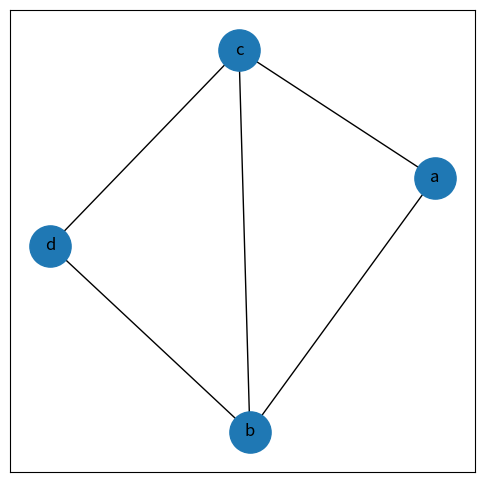
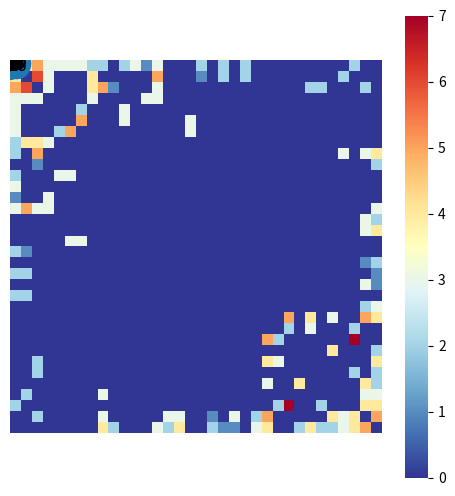
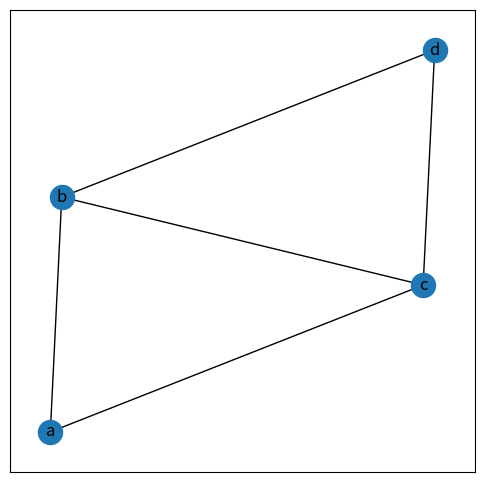
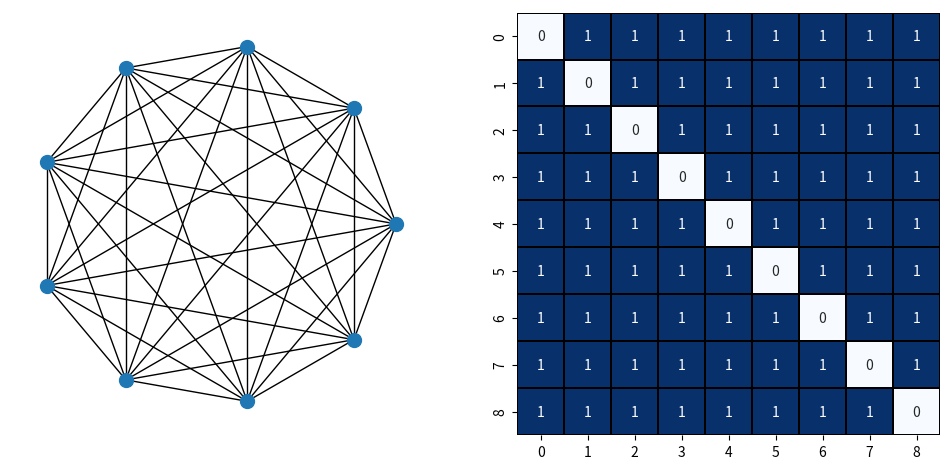
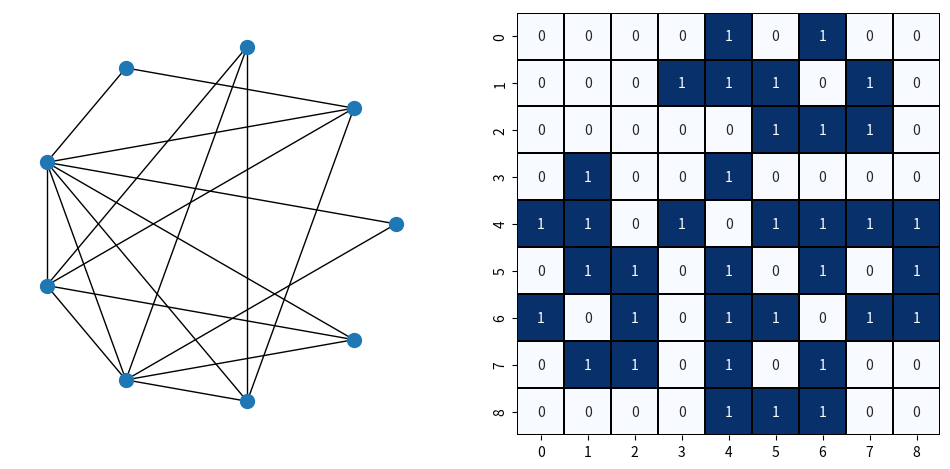
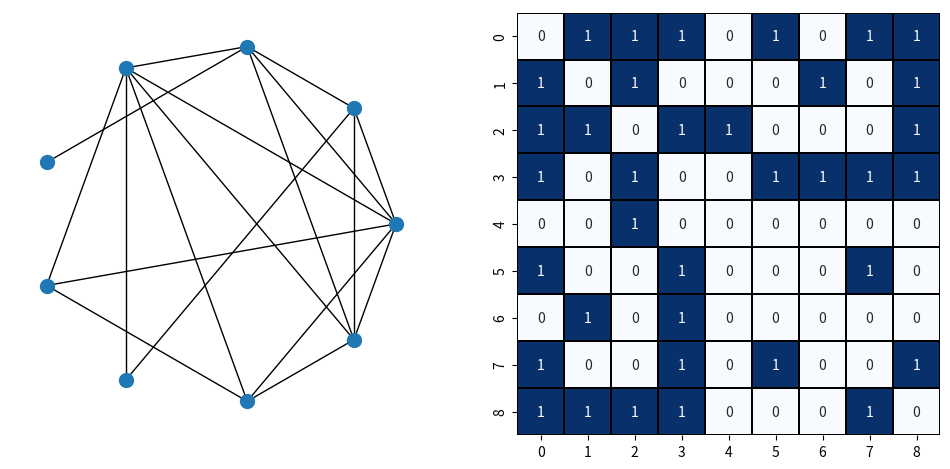
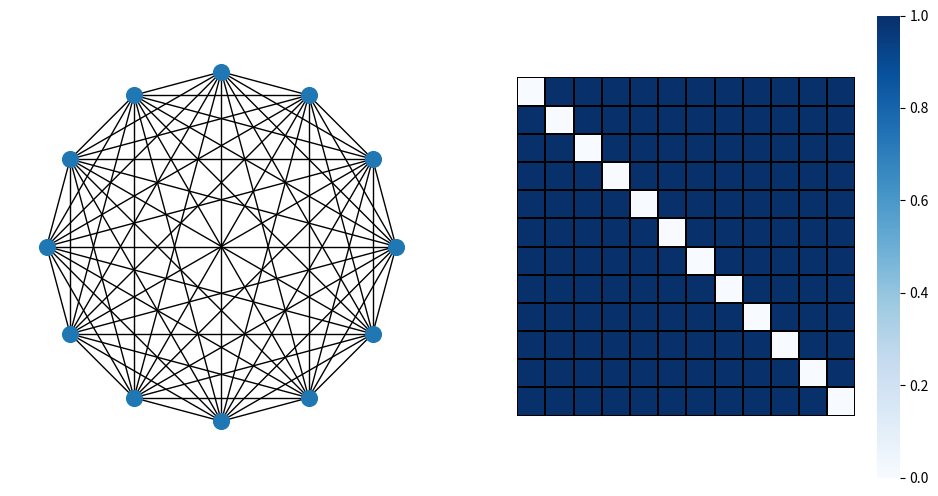
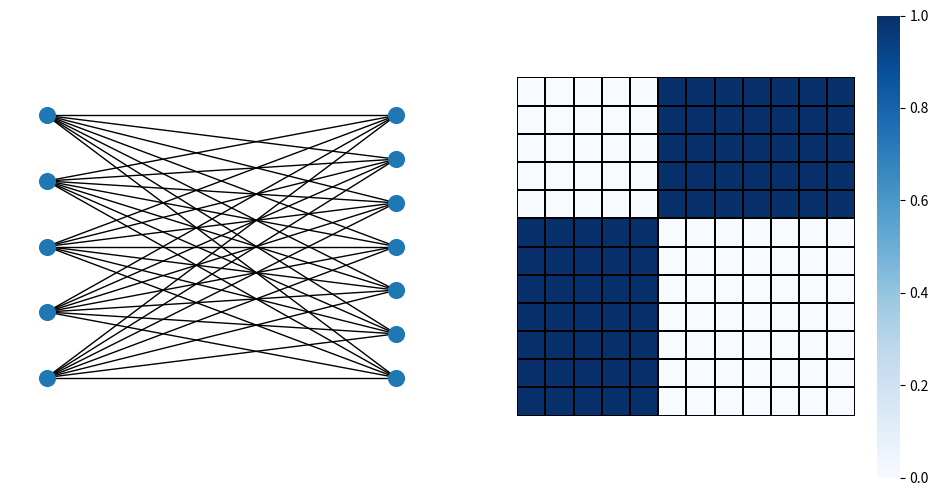
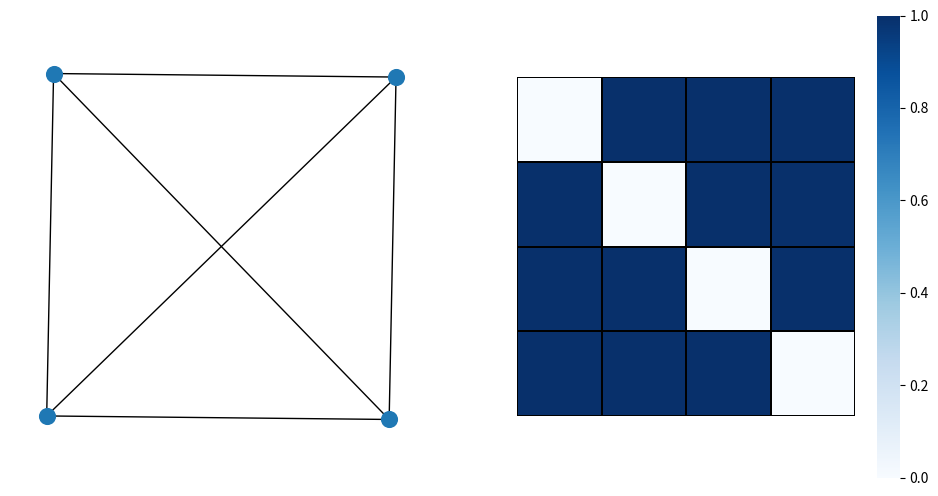
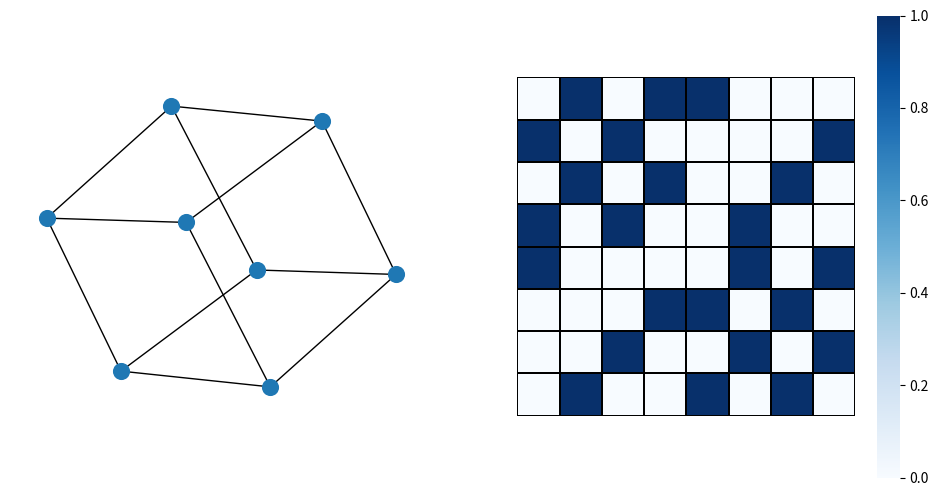
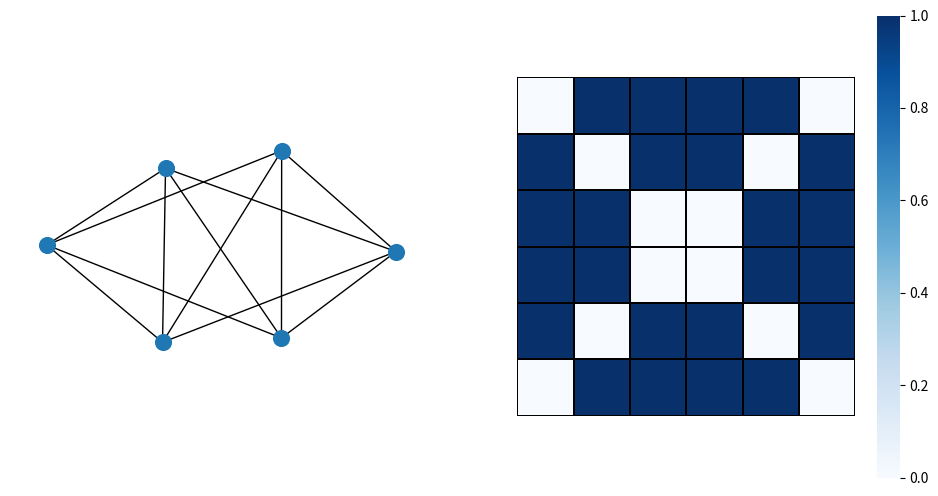
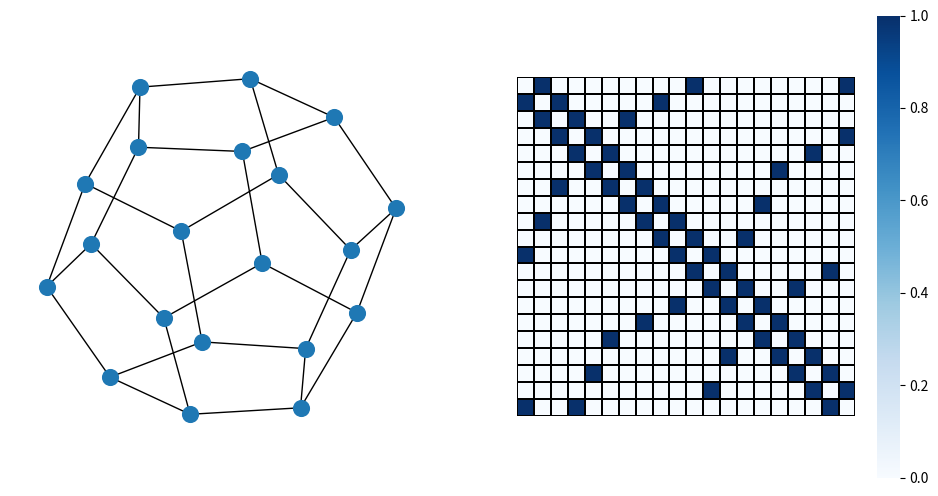
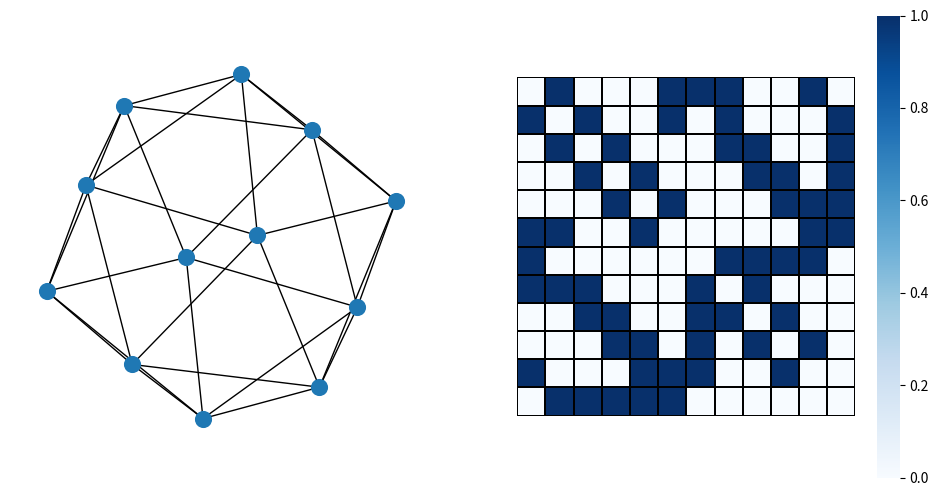
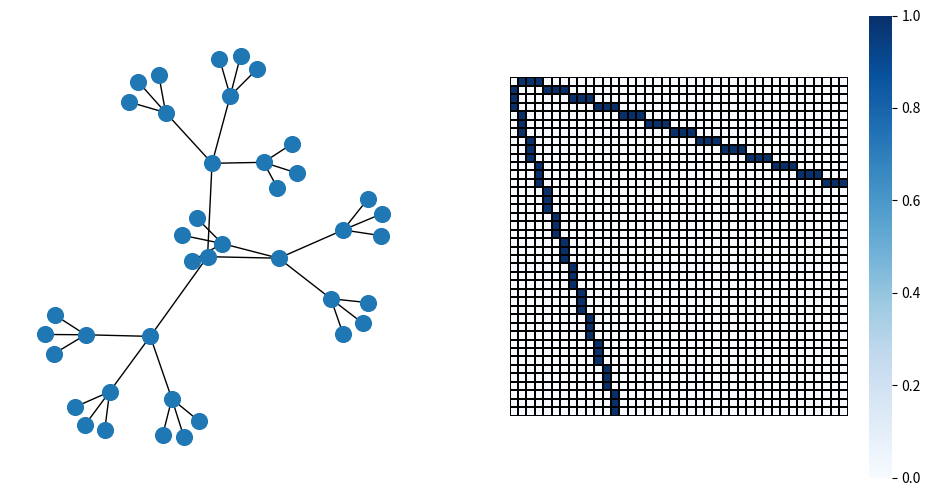
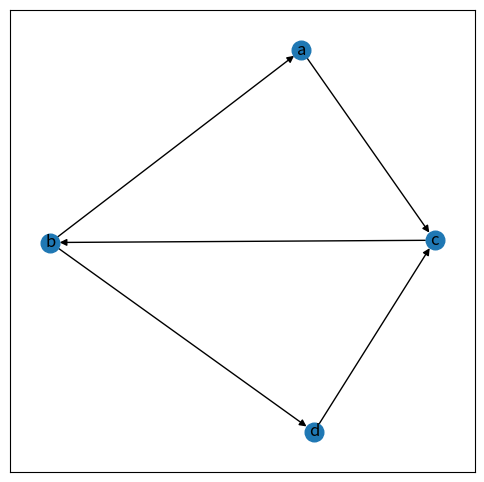

These charts were generated, in order, by the following Python code: (Note: this script raises an exception after producing the figures.)


# https://www.osgeo.cn/networkx/auto_examples/index.html

# https://networkx.org/documentation/latest/auto_examples/index.html


# ◄ networkx.circular_layout() 节点圆周布局
# ◄ networkx.DiGraph() 创建有向图的类，用于表示节点和有向边的关系以进行图论分析
# ◄ networkx.draw_networkx() 用于绘制图的节点和边，可根据指定的布局将图可视化呈现在平面上
# ◄ networkx.get_edge_attributes() 获取图中边的特定属性的字典
# ◄ networkx.get_node_attributes() 获取图中节点的特定属性的字典
# ◄ networkx.Graph() 创建无向图的类，用于表示节点和边的关系以进行图论分析
# ◄ networkx.relabel_nodes() 对节点重命名
# ◄ networkx.to_numpy_matrix() 用于将图表示转换为 NumPy 矩阵，方便在数值计算和线性代数操作中使用
# ◄ numpy.linalg.norm() 计算范数

#%%%%%%%%%%%%%%%%%%%%%%%%%%%%%%%%%%%%%%%%%%%%%%% 将无向图转换为邻接矩阵

import matplotlib.pyplot as plt
import networkx as nx
import seaborn as sns
# 创建无向图的实例
undirected_G = nx.Graph()

# 添加多个顶点
undirected_G.add_nodes_from(['a', 'b', 'c', 'd'])

# 增加一组边
undirected_G.add_edges_from([('a','b'),
                             ('b','c'),
                             ('b','d'),
                             ('c','d'),
                             ('c','a')])

plt.figure(figsize = (6,6))
nx.draw_networkx(undirected_G, node_size = 880)


# 邻接矩阵
# adjacency_matrix = nx.to_numpy_matrix(undirected_G)
adjacency_matrix = nx.adjacency_matrix(undirected_G).todense()
adjacency_matrix
# matrix([[0, 1, 1, 0],
#         [1, 0, 1, 1],
#         [1, 1, 0, 1],
#         [0, 1, 1, 0]])


# 空手道俱乐部图的邻接矩阵
G_karate = nx.karate_club_graph()
# 空手道俱乐部图
pos = nx.spring_layout(G_karate,seed=2)

plt.figure(figsize = (6,6))
nx.draw_networkx(G_karate, pos = pos)
# plt.savefig('空手道俱乐部图.svg')

A_karate = nx.adjacency_matrix(G_karate).todense()
# 邻接矩阵

sns.heatmap(A_karate,cmap = 'RdYlBu_r', square = True, xticklabels = [], yticklabels = [])
# plt.savefig('A邻接矩阵.svg')

#%%%%%%%%%%%%%%%%%%%%%%%%%%%%%%%%%%%%%%%%%%%%%%% 将邻接矩阵转换为无向图

import numpy as np
import matplotlib.pyplot as plt
import networkx as nx

# 定义邻接矩阵
adjacency_matrix = np.array([[0, 1, 1, 0],
                             [1, 0, 1, 1],
                             [1, 1, 0, 1],
                             [0, 1, 1, 0]])
# 用邻接矩阵创建无向图
G = nx.Graph(adjacency_matrix, nodetype=int)

# 创建字典，可视化时用作节点标签
node_labels = {i: chr(ord('a') + i) for i in range(len(G.nodes))}
node_labels
# {0: 'a', 1: 'b', 2: 'c', 3: 'd'}

# 可视化
plt.figure(figsize = (6,6))
nx.draw_networkx(G, with_labels=True, labels=node_labels)


#%%%%%%%%%%%%%%%%%%%%%%%%%%%%%%%%%%%%%%%%%%%%%%% 补图的邻接矩阵

import networkx as nx
import matplotlib.pyplot as plt
import random
import seaborn as sns

def visualize(G, fig_title):
    fig, axs = plt.subplots(nrows = 1, ncols = 2, figsize = (12,6))
    pos = nx.circular_layout(G)
    # 左子图
    nx.draw_networkx(G, ax = axs[0], pos = pos, with_labels = False, node_size = 100)
    axs[0].set_aspect('equal', adjustable='box')
    axs[0].axis('off')

    # 邻接矩阵
    A = nx.adjacency_matrix(G).todense()
    # 右子图
    sns.heatmap(A, cmap = 'Blues', ax = axs[1], annot = True, fmt = '.0f',
                xticklabels = list(G.nodes), yticklabels = list(G.nodes),
                linecolor = 'k', square = True, linewidths = 0.2, cbar = False)
    # plt.savefig(fig_title + '.svg')

# 创建完全图
G_complete = nx.complete_graph(9)
print(len(G_complete.edges))
visualize(G_complete,'完全图')

# 随机删除一半边
random.seed(8)
# 副本，非视图
G = G_complete.copy(as_view=False)
edges_removed = random.sample(list(G.edges), 18)
G.remove_edges_from(edges_removed)
visualize(G,'图G')

# 补图
G_complement = nx.complement(G)
visualize(G_complement,'图G补图')

#%%%%%%%%%%%%%%%%%%%%%%%%%%%%%%%%%%%%%%%%%%%%%%% 特殊图的邻接矩阵

import networkx as nx
import matplotlib.pyplot as plt
import random
import seaborn as sns

def visualize(G, pos, fig_title):
    fig, axs = plt.subplots(nrows = 1, ncols = 2, figsize = (12,6))
    # 左子图
    nx.draw_networkx(G, ax = axs[0], pos = pos, with_labels = False, node_size = 128)
    axs[0].set_aspect('equal', adjustable='box')
    axs[0].axis('off')

    # 邻接矩阵
    C = nx.adjacency_matrix(G).todense()

    # 右子图
    sns.heatmap(C, cmap = 'Blues', ax = axs[1], annot = False, xticklabels = [], yticklabels = [],
                linecolor = 'k', square = True, linewidths = 0.2, cbar = True)
    # plt.savefig(fig_title + '.svg')

# 完全图
G_complete = nx.complete_graph(12)
pos = nx.circular_layout(G_complete)
visualize(G_complete, pos, '完全图')


# 完全二分图
G_complete_bipartite = nx.complete_bipartite_graph(5,7)
left = nx.bipartite.sets(G_complete_bipartite)[0]
pos = nx.bipartite_layout(G_complete_bipartite, left)
visualize(G_complete_bipartite, pos, '完全二分图')

# 正四面体图
tetrahedral_graph = nx.tetrahedral_graph()
pos = nx.spring_layout(tetrahedral_graph)
visualize(tetrahedral_graph, pos, '正四面体图')

# 正六面体图
cubical_graph = nx.cubical_graph()
pos = nx.spring_layout(cubical_graph)
visualize(cubical_graph, pos, '正六面体图')

# 正八面体图
octahedral_graph = nx.octahedral_graph()
pos = nx.spring_layout(octahedral_graph)
visualize(octahedral_graph, pos, '正八面体图')


# 正十二面体图¶
dodecahedral_graph = nx.dodecahedral_graph()
pos = nx.spring_layout(dodecahedral_graph)
visualize(dodecahedral_graph, pos, '正十二面体图')


# 正二十面体图
icosahedral_graph = nx.icosahedral_graph()
pos = nx.spring_layout(icosahedral_graph)
visualize(icosahedral_graph, pos, '正二十面体图')


# 平衡树
balanced_tree = nx.balanced_tree(3,3)
pos = nx.spring_layout(balanced_tree)
visualize(balanced_tree, pos, '平衡树')


#%%%%%%%%%%%%%%%%%%%%%%%%%%%%%%%%%%%%%%%%%%%%%%% 将有向图转换为邻接矩阵
import matplotlib.pyplot as plt
import networkx as nx
# 创建有向图的实例
directed_G = nx.DiGraph()

# 添加多个顶点
directed_G.add_nodes_from(['a', 'b', 'c', 'd'])

# 增加一组有向边
directed_G.add_edges_from([('b','a'),
                           ('c','b'),
                           ('b','d'),
                           ('d','c'),
                           ('a','c')])


plt.figure(figsize = (6,6))
nx.draw_networkx(directed_G, node_size = 180)

adjacency_matrix = nx.adjacency_matrix(directed_G).todense()
adjacency_matrix
nx.to_numpy_matrix(directed_G)
# matrix([[0., 0., 1., 0.],
#         [1., 0., 0., 1.],
#         [0., 1., 0., 0.],
#         [0., 0., 1., 0.]])

directed_G.in_degree()
directed_G.out_degree()



#%%%%%%%%%%%%%%%%%%%%%%%%%%%%%%%%%%%%%%%%%%%%%%% 传球问题

import matplotlib.pyplot as plt
import networkx as nx
import numpy as np

# # 创建有向图的实例
directed_G = nx.DiGraph()

# # 添加多个顶点
directed_G.add_nodes_from(['a', 'b', 'c', 'd', 'e', 'f'])

directed_G.add_edges_from([('a','b'),
                            ('a','c'),
                            ('a','d'),
                            ('a','e'),
                            ('a','f')])

directed_G.add_edges_from([('b','a'),
                            ('b','c'),
                            ('b','d'),
                            ('b','e'),
                            ('b','f')])

directed_G.add_edges_from([('c','a'),
                            ('c','b'),
                            ('c','d'),
                            ('c','e'),
                            ('c','f')])

directed_G.add_edges_from([('d','a'),
                            ('d','b'),
                            ('d','c'),
                            ('d','e'),
                            ('d','f')])

directed_G.add_edges_from([('e','a'),
                            ('e','b'),
                            ('e','c'),
                            ('e','d'),
                            ('e','f')])

directed_G.add_edges_from([('f','a'),
                            ('f','b'),
                            ('f','c'),
                            ('f','d'),
                            ('f','e')])

G = nx.complete_graph(6, nx.DiGraph())
G.number_of_nodes()
# 6
G.number_of_edges()
# 30

mapping = {0: 'A', 1: 'B', 2: 'C', 3: 'D', 4: 'E', 5: 'F'}
node_color = ['purple', 'blue', 'green', 'orange', 'red', 'pink']
G = nx.relabel_nodes(G, mapping)
pos = nx.circular_layout(G)
plt.figure(figsize = (6,6))
nx.draw_networkx(G, pos = pos, connectionstyle='arc3, rad = 0.1', node_color = node_color, node_size = 880, font_size  =20)
# plt.savefig('6-node directed G, complete.svg')


A = nx.adjacency_matrix(G).todense()
# matrix([[0, 1, 1, 1, 1, 1],
#         [1, 0, 1, 1, 1, 1],
#         [1, 1, 0, 1, 1, 1],
#         [1, 1, 1, 0, 1, 1],
#         [1, 1, 1, 1, 0, 1],
#         [1, 1, 1, 1, 1, 0]])

# 球在A手里
x0 = np.array([[1,0,0,0,0,0]]).T
# 第1次传球
x1 = A @ x0
x1
# matrix([[0],
#         [1],
#         [1],
#         [1],
#         [1],
#         [1]])


x1.sum() # 5
A.sum() # 30

# 第2次传球
x2 = A @ x1
x2
# matrix([[5],
#         [4],
#         [4],
#         [4],
#         [4],
#         [4]])
A @ A

(A @ A).sum()

x2.sum()

# 第3次传球
x3 = A @ x2
x3

x3.sum()
A@A@A

# 第4次传球
x4 = A @ x3
x4
x4.sum()
A@A@A@A


# 组合数求法
m = 6
n = 4
import math
total_num = 0
for idx in range(1,math.floor(n/2) + 1):
    num_idx = (m - 1)**idx*(m - 2)**(n - 2*idx) * math.comb(n - 1 - idx, idx - 1)
    total_num = total_num + num_idx
total_num


#%%%%%%%%%%%%%%%%%%%%%%%%%%%%%%%%%%%%%%%%%%%%%%% 邻接矩阵乘法


import matplotlib.pyplot as plt
import networkx as nx
# 创建有向图的实例
directed_G = nx.DiGraph()

# 添加多个顶点
directed_G.add_nodes_from(['a', 'b', 'c', 'd'])
# 增加一组有向边
directed_G.add_edges_from([('a','b'),('b','a'),
                           ('c','b'),('b','c'),
                           ('b','d'),('d','c'),
                           ('a','c')])

plt.figure(figsize = (6,6))
nx.draw_networkx(directed_G,
                 pos = nx.spring_layout(directed_G,seed = 8),
                 node_size = 180)
# plt.savefig('有向图.svg')

A = nx.adjacency_matrix(directed_G).todense()
A
A @ A
A @ A @ A @ A
A @ A.T
A.T @ A



#%%%%%%%%%%%%%%%%%%%%%%%%%%%%%%%%%%%%%%%%%%%%%%% 特征向量中心性

import matplotlib.pyplot as plt
import networkx as nx
import numpy as np

# 空手道俱乐部
G_karate = nx.karate_club_graph()
# 空手道俱乐部图
pos_karate = nx.spring_layout(G_karate,seed=2)

# 特征向量中心性
centrality_karate = nx.eigenvector_centrality(G_karate)

# 取出特征向量中心性具体值
list_c_karate = np.array(list(centrality_karate.values()))
max(list_c_karate)
min(list_c_karate)

# 可视化
plt.figure(figsize = (6,6))
# nx.draw_networkx(G_karate, pos=pos_karate, edge_color = '0.18', with_labels=False, cmap = 'RdYlBu_r',  alpha = 0.68, width=0.15)
nx.draw_networkx(G_karate, pos_karate, cmap = 'RdYlBu_r', with_labels = False, node_color = list_c_karate)
# plt.savefig('空手道俱乐部，特征向量中心性.svg')

# 更复杂的图
seed = 89
# 创建图
G = nx.gnp_random_graph(100, 0.5, seed=seed)
pos = nx.spring_layout(G, seed = 88)

# 特征向量中心性
centrality = nx.eigenvector_centrality(G)

# 取出特征向量中心性具体值
list_c = np.array(list(centrality.values()))

# 图 27. 特征向量中心性的分布
fig, ax = plt.subplots(figsize=(8, 8))
plt.hist(list_c, ec = 'k')
plt.ylabel('Count')
plt.xlabel('Eigenvector centrality')
# plt.savefig('特征向量中心性分布.svg')

max_c = max(list_c)
min_c = min(list_c)

# 以特征向量中心性大小设定节点大小
node_size = 100 * (list_c - min_c)/(max_c - min_c)

# 图 26. 根据特征向量中心性大小渲染节点
fig, ax = plt.subplots(figsize=(8, 8))
nx.draw_networkx(G, pos = pos, node_size = node_size, edge_color = '0.18', with_labels = False, cmap = 'RdYlBu_r', node_color = node_size, alpha = 0.68, width = 0.15)
plt.axis("off")
# plt.savefig('特征向量中心性.svg')

#%%%%%%%%%%%%%%%%%%%%%%%%%%%%%%%%%%%%%%%%%%%%%%%
